Run: headless pygame with SDL's dummy video driver; simulated clock (each Clock.tick advances the game by its frame time, no real sleeping); random seed 0; keys injected as events and as key.get_pressed() state; mouse plan: one left click at the window centre at the start of phase 2, then a move to the lower-right quarter at the start of phase 3.
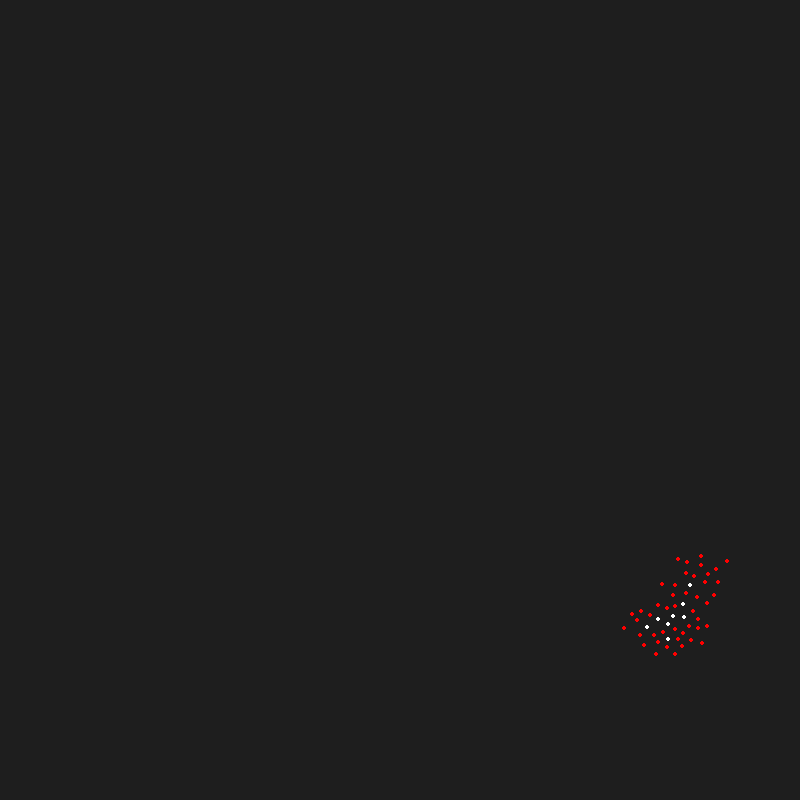
Frame 1 of 4 · flips 1–60 · no input
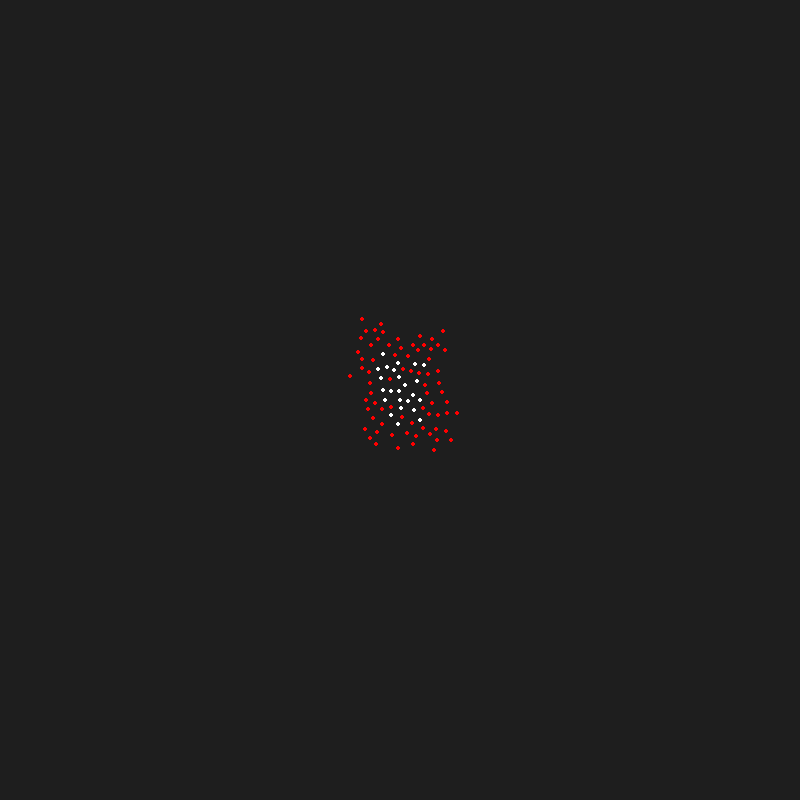
Frame 2 of 4 · flips 61–180 · clicked the window centre · tapped SPACE, RETURN · held RIGHT (→), D
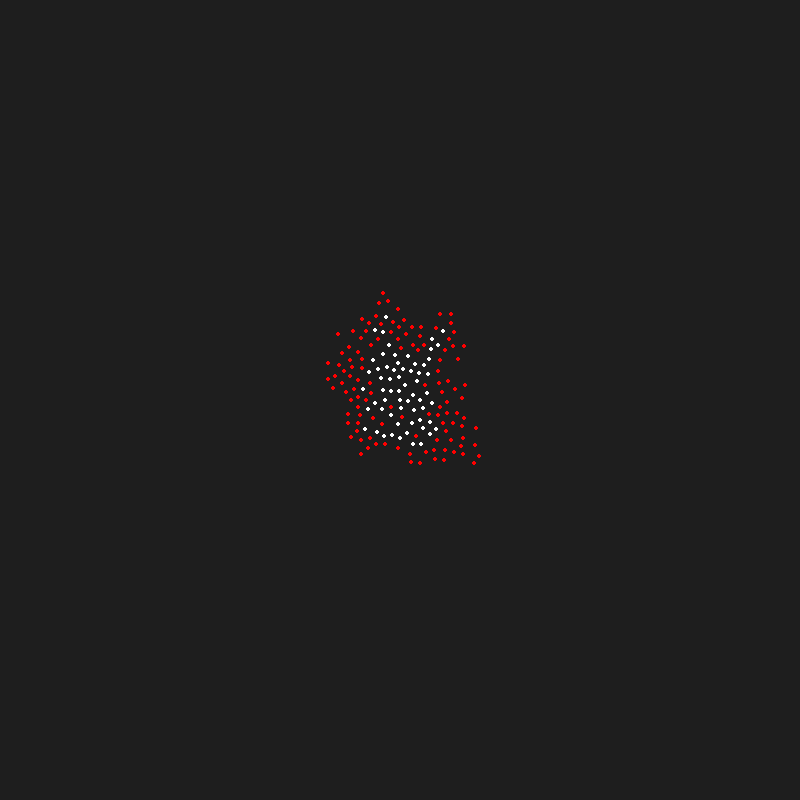
Frame 3 of 4 · flips 181–300 · moved the mouse to the lower-right quarter · held DOWN (↓), S
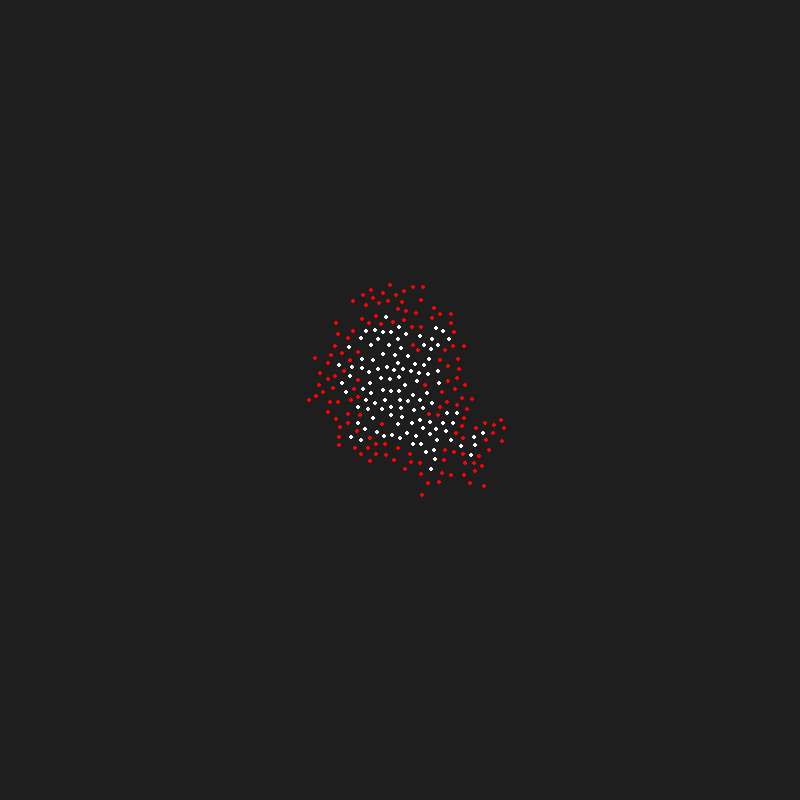
Frame 4 of 4 · flips 301–420 · held LEFT (←), A, UP (↑), W

The pygame program that drew these frames:

import pygame
import random
import math

# Pygame setup
pygame.init()

WIDTH, HEIGHT = 800, 800
screen = pygame.display.set_mode((WIDTH, HEIGHT))
pygame.display.set_caption("Poisson Disc Sampling using Bridson's Algorithm")
clock = pygame.time.Clock()

# Parameters for Poisson disc sampling
RADIUS = 8
K = 30 # Number of samples to choose before rejection in the algorithm
GRID_SIZE = RADIUS / math.sqrt(2)

# Create a grid to store points
cols, rows = int(WIDTH / GRID_SIZE) + 1, int(HEIGHT / GRID_SIZE) + 1

def initialize_grid():
    return [[None for _ in range(rows)] for _ in range(cols)]

grid = initialize_grid()

# List to store active points
active = []
points = []

# Helper functions
def distance(p1, p2):
    return math.hypot(p1[0] - p2[0], p1[1] - p2[1])

def generate_point_around(point):
    r = RADIUS * (random.random() + 1)
    angle = 2 * math.pi * random.random()
    new_x = point[0] + r * math.cos(angle)
    new_y = point[1] + r * math.sin(angle)
    return new_x, new_y

def in_bounds(point):
    return 0 <= point[0] < WIDTH and 0 <= point[1] < HEIGHT

def fits(point):
    col = int(point[0] / GRID_SIZE)
    row = int(point[1] / GRID_SIZE)
    for i in range(max(col - 2, 0), min(col + 3, cols)):
        for j in range(max(row - 2, 0), min(row + 3, rows)):
            neighbor = grid[i][j]
            if neighbor is not None and distance(point, neighbor) < RADIUS:
                return False
    return True

def restart_simulation(start_point):
    global grid, active, points
    grid = initialize_grid()
    points = [start_point]
    active = [start_point]
    col = int(start_point[0] / GRID_SIZE)
    row = int(start_point[1] / GRID_SIZE)
    grid[col][row] = start_point

# Initialize with a random point
initial_point = (random.uniform(0, WIDTH), random.uniform(0, HEIGHT))
restart_simulation(initial_point)

# Main loop
running = True
while running:
    screen.fill((30, 30, 30))

    for event in pygame.event.get():
        if event.type == pygame.QUIT:
            running = False
        elif event.type == pygame.MOUSEBUTTONDOWN:
            mouse_pos = pygame.mouse.get_pos()
            restart_simulation(mouse_pos)

    if active:
        rand_index = random.randint(0, len(active) - 1)
        point = active[rand_index]
        found = False

        for _ in range(K):
            new_point = generate_point_around(point)
            if in_bounds(new_point) and fits(new_point):
                points.append(new_point)
                active.append(new_point)
                col = int(new_point[0] / GRID_SIZE)
                row = int(new_point[1] / GRID_SIZE)
                grid[col][row] = new_point
                found = True
                break

        if not found:
            active.pop(rand_index)

    # Draw points
    for p in points:
        pygame.draw.circle(screen, (255, 255, 255), (int(p[0]), int(p[1])), 2)

    # Draw active points
    for a in active:
        pygame.draw.circle(screen, (255, 0, 0), (int(a[0]), int(a[1])), 2)

    pygame.display.flip()
    # clock.tick(1000)

pygame.quit()
